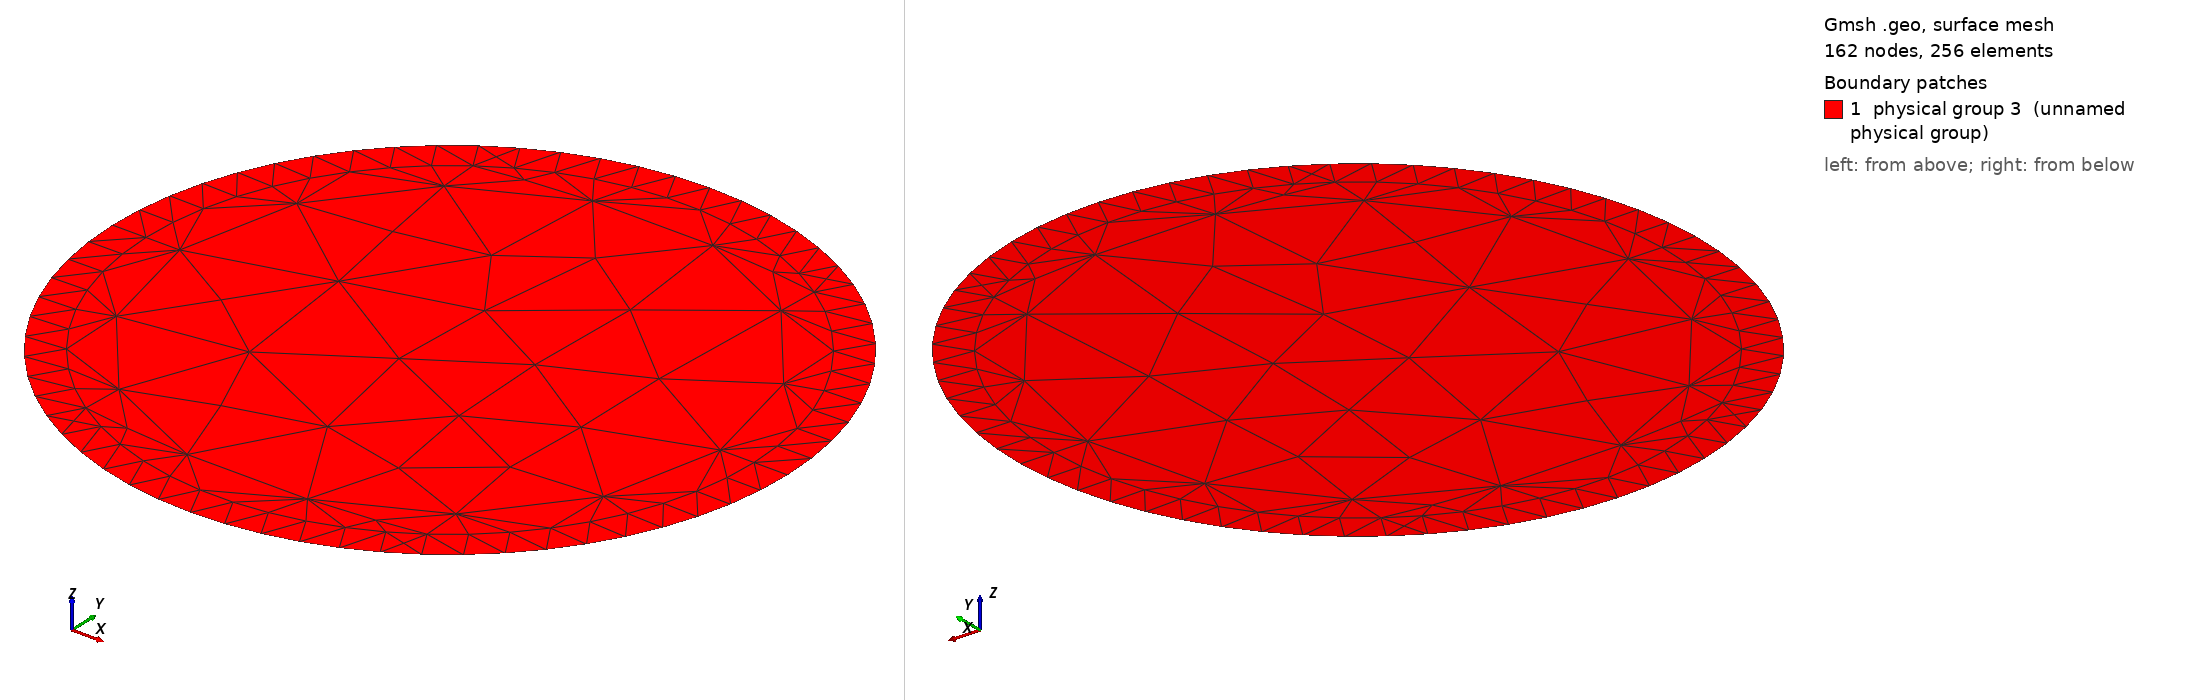

Gmsh geometry script, surface-meshed: 162 nodes, 256 surface elements. Boundary patches (legend numbers): 1 physical group 3 (unnamed physical group). Left view from above one corner, right view from below the opposite corner. Legend entries are the model's physical surfaces. The drawing asked Gmsh for element sizes between 1% and 20% of the model's largest extent; the script's own settings can give other sizes.

=== circulo.geo (drawn) ===
// Gmsh project created on Mon May 27 15:15:09 2019

Point(1) = {0, 0, 0, 1.0};
Point(2) = {1, 0, 0, 0.1};
Point(3) = {-1, 0, 0, 0.1};
Point(4) = {-0.8, 0, 0, 0.4};
Point(5) = {0.8, 0, 0, 0.4};
Point(6) = {-0.9, 0, 0, 0.1};
Point(7) = {0.9, 0, 0, 0.1};

Circle(1) = {2, 1, 3};
Circle(2) = {3, 1, 2};
Circle(3) = {5, 1, 4};
Circle(4) = {4, 1, 5};
Circle(5) = {6, 1, 7};
Circle(6) = {7, 1, 6};

Line Loop(1) = {1, 2};
Line Loop(2) = {3, 4};
Line Loop(3) = {5, 6};
Plane Surface(1) = {1, 3};
Plane Surface(2) = {2};
Plane Surface(3) = {3, 2};

//+
Physical Line("dirichlet 0") = {1, 2};
//+
Physical Line(2) = {3, 4, 5, 6};
//+
Physical Surface(3) = {1, 2, 3};
